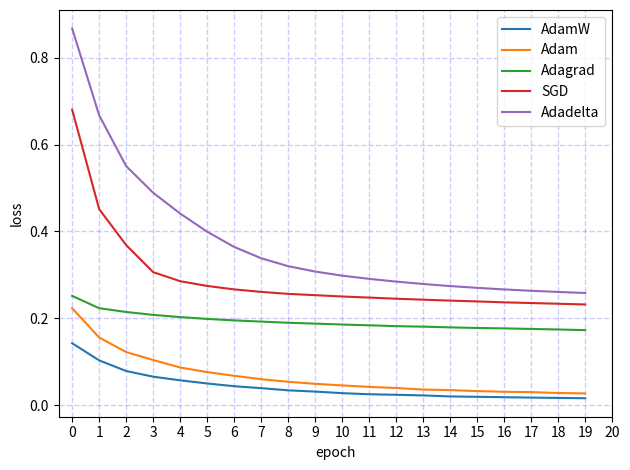

Write the Python code that produced this figure.
#!/usr/bin/env python3
# -*- coding: utf-8 -*-
# Author : Enki
# Time : 2023/2/26 14:10


import matplotlib.pyplot as plt
from matplotlib.pyplot import MultipleLocator

AdamW = [0.14240317799808097, 0.10296545183423333, 0.07836582959526826, 0.06538616729570954, 0.056934916273146334,
         0.049731315796004996, 0.04341644353513137, 0.0389251607331885, 0.03389302536784044, 0.031047751721842466,
         0.027403556991229136, 0.024873149802527094, 0.02364817449667268, 0.022217868639258637, 0.019843044961045584,
         0.018991897447883183, 0.018077649253108667, 0.017190905150243713, 0.016492480672693214, 0.015709484408799105,]
         # 0.014984314322187848, 0.01446442991038539, 0.0138832233363813, 0.014067739684510949, ]
         # 0.01250402025784906, 0.01317295131117814, 0.012071742403718177, 0.012047437810061307, 0.01117012058923454, 0.01189331693509711,
         # 0.015554204570721947, 0.01101427097065547, 0.010339876280638092, 0.010541232265891175, 0.01215348835885539,
         # 0.010105217426944896, 0.011226652647482759, 0.009679841723807979, 0.009771633676467332, 0.009572472522617007,
         # 0.00971179089666127, 0.009461248697394398, 0.01022350977723632, 0.008471497211323674, 0.009004350460933485,
         # 0.009805094880368752, 0.008185051525162435, 0.008185051525162435, 0.008185051525161435, 0.008185051525161425]
# AdamW = [0.22721987235160354, 0.15857103294876068, 0.1251718970922431, 0.10460823720997416, 0.08963145335774218,
#          0.07728430596345616, 0.06844540292474663, 0.060707954144366326, 0.056147119526066096, 0.050183772485320605,
#          0.04625107726077227, 0.04451861572759486, 0.039674021695527514, 0.03911103760527035, 0.036374774362867734,
#          0.03420373334564658, 0.03251359435726482, 0.031090281385275507, 0.0296516206052187, 0.02871575359711669]

# loss1 = [0.14240317799808097, 0.10296545183423333, 0.07836582959526826, 0.06538616729570954, 0.056934916273146334,
#          0.049731315796004996, 0.04341644353513137, 0.0389251607331885, 0.03389302536784044, 0.031047751721842466,
#          0.027403556991229136, 0.024873149802527094, 0.02364817449667268, 0.022217868639258637, 0.019843044961045584,
#          0.018991897447883183, 0.018077649253108667, 0.017190905150243713, 0.016492480672693214, 0.015709484408799105,
#          0.014709484408799105
#          ]
Adam = [0.22307855719376857, 0.15566484280764123, 0.1221237134866903, 0.1036854971274193, 0.08651622588191155,
        0.07589149511511338, 0.06747336135967377, 0.059544559663468166, 0.05360232170425148, 0.04896936548213073,
        0.045241550639849235, 0.04185393173105335, 0.03931121296082553, 0.03567286722401869, 0.03441424052963199,
        0.032178630698550495, 0.030577708503680176, 0.029760915376373993, 0.027776577254617178, 0.026821683529364718]
Adagrad = [0.25158408505514224, 0.22316302286988, 0.21449643395821208, 0.20779052909723944, 0.2027322959856092,
           0.19845329520853364, 0.19509631819858061, 0.19231859614283883, 0.189602059373684, 0.1876825786474132,
           0.18560079473300875, 0.18378355899422438, 0.18175173053072013, 0.18071439483819252, 0.17898503597363483,
           0.17765936956062783, 0.176657143338758, 0.17546096514894813, 0.17413186649470075, 0.17266497519912724]
SGD = [0.680844840164424, 0.4515580677574215, 0.36865851134858363, 0.30630941902375847, 0.28540594729019875,
       0.2745232347067575, 0.266534772208341, 0.260782128627369, 0.2562012529870443, 0.2532318701335336,
       0.25016912688942483, 0.24767331220991923, 0.2450574046927538, 0.2428362946096792, 0.24066721724503456,
       0.23884172022410957, 0.23667554353207704, 0.23514921177760387, 0.23345936317197372, 0.23179400472433434]
Adadelta = [0.8678309503756393, 0.6678081716504339, 0.5506186629465947, 0.48930271366435457, 0.441379522079045,
            0.3994371493799671, 0.3643628639539219, 0.3383287667414531, 0.31999022481481554, 0.30764549857972007,
            0.29819932320831205, 0.2907932392823282, 0.2845078278169372, 0.2790335546773597, 0.2741594391982716,
            0.27009618635644617, 0.26644199583771894, 0.2633146867810337, 0.2606394247938859, 0.2582676712851708]

plt.figure()
plt.rcParams['savefig.dpi'] = 300  # 图片像素
plt.rcParams['figure.dpi'] = 300  # 分辨率
x_major_locator = MultipleLocator(1)

ax = plt.gca()
plt.grid(color='blue', linestyle='--', linewidth=1,alpha=0.2)
ax.xaxis.set_major_locator(x_major_locator)
plt.ylabel('loss')
plt.xlabel('epoch')
plt.xlim(-0.5, 20)
plt.plot(AdamW, label='AdamW')
plt.plot(Adam, label='Adam')
plt.plot(Adagrad, label='Adagrad')
plt.plot(SGD, label='SGD')
plt.plot(Adadelta, label='Adadelta')
plt.tight_layout()  # 去掉图形两边空白
plt.legend()
plt.tight_layout()  # 去掉图形两边空白
plt.show()
